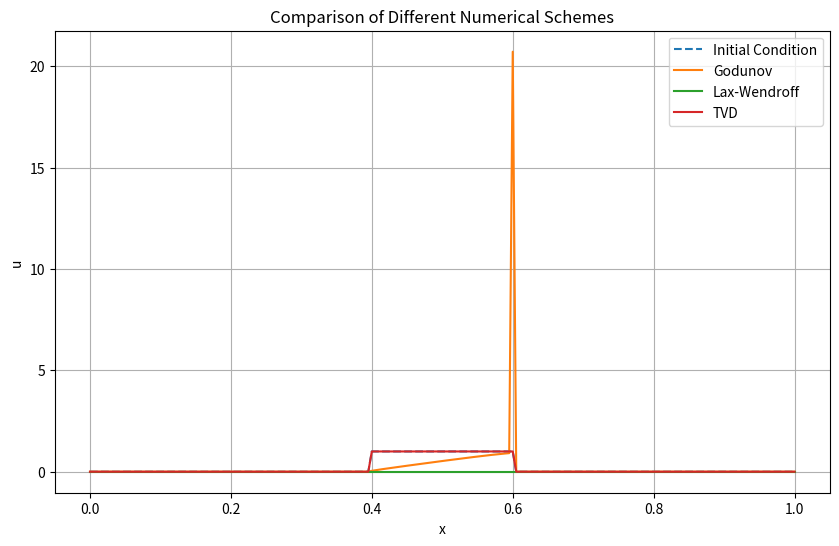

Recreate this plot in Python.
import numpy as np
import matplotlib.pyplot as plt

# 定义初始条件
def initial_condition(x):
    return np.where((x >= 0.4) & (x <= 0.6), 1, 0)

# 定义 Godunov 格式
def godunov_flux(u_left, u_right):
    if u_left > u_right:
        if u_left <= 0:
            return 0.5 * u_left**2
        elif u_right >= 0:
            return 0.5 * u_right**2
        else:
            return 0
    else:
        if u_left >= 0:
            return 0.5 * u_left**2
        elif u_right <= 0:
            return 0.5 * u_right**2
        else:
            return 0

def godunov_step(u, dx, dt):
    flux = np.zeros(len(u) + 1)
    for i in range(1, len(u)):
        flux[i] = godunov_flux(u[i-1], u[i])
    return u - dt/dx * (flux[1:] - flux[:-1])

# 定义 Lax-Wendroff 格式
def lax_wendroff_step(u, dx, dt):
    f = 0.5 * u**2
    u_next = np.zeros_like(u)
    for i in range(1, len(u)-1):
        u_next[i] = u[i] - 0.5 * dt/dx * (f[i+1] - f[i-1]) + 0.5 * (dt/dx)**2 * (
            (u[i+1] + u[i]) * (f[i+1] - f[i]) - (u[i] + u[i-1]) * (f[i] - f[i-1])
        )
    return u_next

# 定义 TVD 格式
def minmod(a, b):
    if a * b <= 0:
        return 0
    else:
        return min(abs(a), abs(b)) * np.sign(a)

def tvd_step(u, dx, dt):
    u_next = np.zeros_like(u)
    flux = np.zeros_like(u)
    
    # 计算斜率
    slope = np.zeros_like(u)
    for i in range(1, len(u)-1):
        slope[i] = minmod((u[i] - u[i-1]) / dx, (u[i+1] - u[i]) / dx)
    
    # 计算界面值
    u_L = u - 0.5 * slope * dx
    u_R = u + 0.5 * slope * dx
    
    # 计算通量
    for i in range(1, len(u)):
        flux[i] = godunov_flux(u_L[i-1], u_R[i])
    
    u_next[1:-1] = u[1:-1] - dt/dx * (flux[1:-1] - flux[:-2])
    return u_next

# 设置网格和时间步长
x = np.linspace(0, 1, 201)
dx = x[1] - x[0]
dt = 0.5 * dx
t_final = 0.2

# 初始条件
u0 = initial_condition(x)

# Godunov 格式计算
u_godunov = u0.copy()
t = 0
while t < t_final:
    u_godunov = godunov_step(u_godunov, dx, dt)
    t += dt

# Lax-Wendroff 格式计算
u_lax_wendroff = u0.copy()
t = 0
while t < t_final:
    u_lax_wendroff = lax_wendroff_step(u_lax_wendroff, dx, dt)
    t += dt

# TVD 格式计算
u_tvd = u0.copy()
t = 0
while t < t_final:
    u_tvd = tvd_step(u_tvd, dx, dt)
    t += dt

# 绘图比较结果
plt.figure(figsize=(10, 6))
plt.plot(x, u0, label='Initial Condition', linestyle='--')
plt.plot(x, u_godunov, label='Godunov')
plt.plot(x, u_lax_wendroff, label='Lax-Wendroff')
plt.plot(x, u_tvd, label='TVD')
plt.xlabel('x')
plt.ylabel('u')
plt.title('Comparison of Different Numerical Schemes')
plt.legend()
plt.grid()
plt.savefig('result.png')
